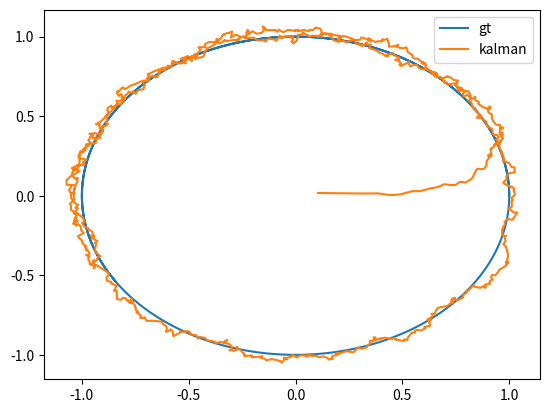

Reproduce this figure in Python.
import numpy as np

class KalmanFilter2D:
    def __init__(self, Ts, Qv, Qw_pos, Qw_vel):
        self.A = np.array([[1,0,Ts,0],
                           [0,1,0,Ts],
                           [0,0,1,0],
                           [0,0,0,1]], dtype=np.float32)
        self.C = np.array([[1,0,0,0],
                           [0,1,0,0]], dtype=np.float32)
        self.P = np.array([[1000,0,0,0],
                           [0,1000,0,0],
                           [0,0,100,0],
                           [0,0,0,100]], dtype=np.float32)
        self.Qw = np.array([[Qw_pos, 0, 0, 0],
                           [0, Qw_pos, 0, 0],
                           [0,0,Qw_vel, 0],
                           [0,0,0,Qw_vel]])
        self.Qv = np.array([[Qv,0],
                            [0, Qv]])
        self.K = None
        self.x = np.zeros((4), dtype=np.float32)
        pass

    def run_filter(self, y, Qv):
        x_n_n1 = self.A @ self.x
        P_n_n1= self.A @ self.P @ self.A.T + self.Qw
        self.K = P_n_n1 @ self.C.T @ (np.linalg.inv(self.C @ P_n_n1 @ self.C.T + self.Qv))
        self.x = x_n_n1 + self.K @ (y - self.C @ x_n_n1)
        self.P = (np.eye(4) - self.K @ self.C) @ P_n_n1

    def get_position(self):
        return self.C @ self.x
        pass

    def get_velocity(self):
        return self.x[2:]

"""
Test the code above
"""
if __name__ == "__main__":
    import matplotlib.pyplot as plt
    import numpy as np
    import time

    # Create a Kalman Filter
    Ts = 0.01
    Qv = 10000
    Q_pos = 100
    Q_vel = 10
    kf = KalmanFilter2D(Ts, Qv, Q_pos, Q_vel)

    # Generate the data
    t = np.arange(0, 10, Ts)
    x = np.cos(t)
    y = np.sin(t)
    z = np.vstack((x, y))
    z_noise = z + np.random.randn(2, z.shape[1]) * 0.1

    # Filter the data
    pos_x = []
    pos_y = []
    for i in range(z_noise.shape[1]):
        kf.run_filter(z_noise[:,i], 0)
        pos = kf.get_position()
        v = kf.get_velocity()
        pos_x.append(pos[0])
        pos_y.append(pos[1])

    fig, ax = plt.subplots()
    ax.plot(x, y, label='gt')
    ax.plot(pos_x, pos_y, label='kalman')
#     ax.plot(z_noise[0,:], z_noise[1,:], label='input')
    ax.legend(loc='best')
    plt.show()
    # Plot the results
